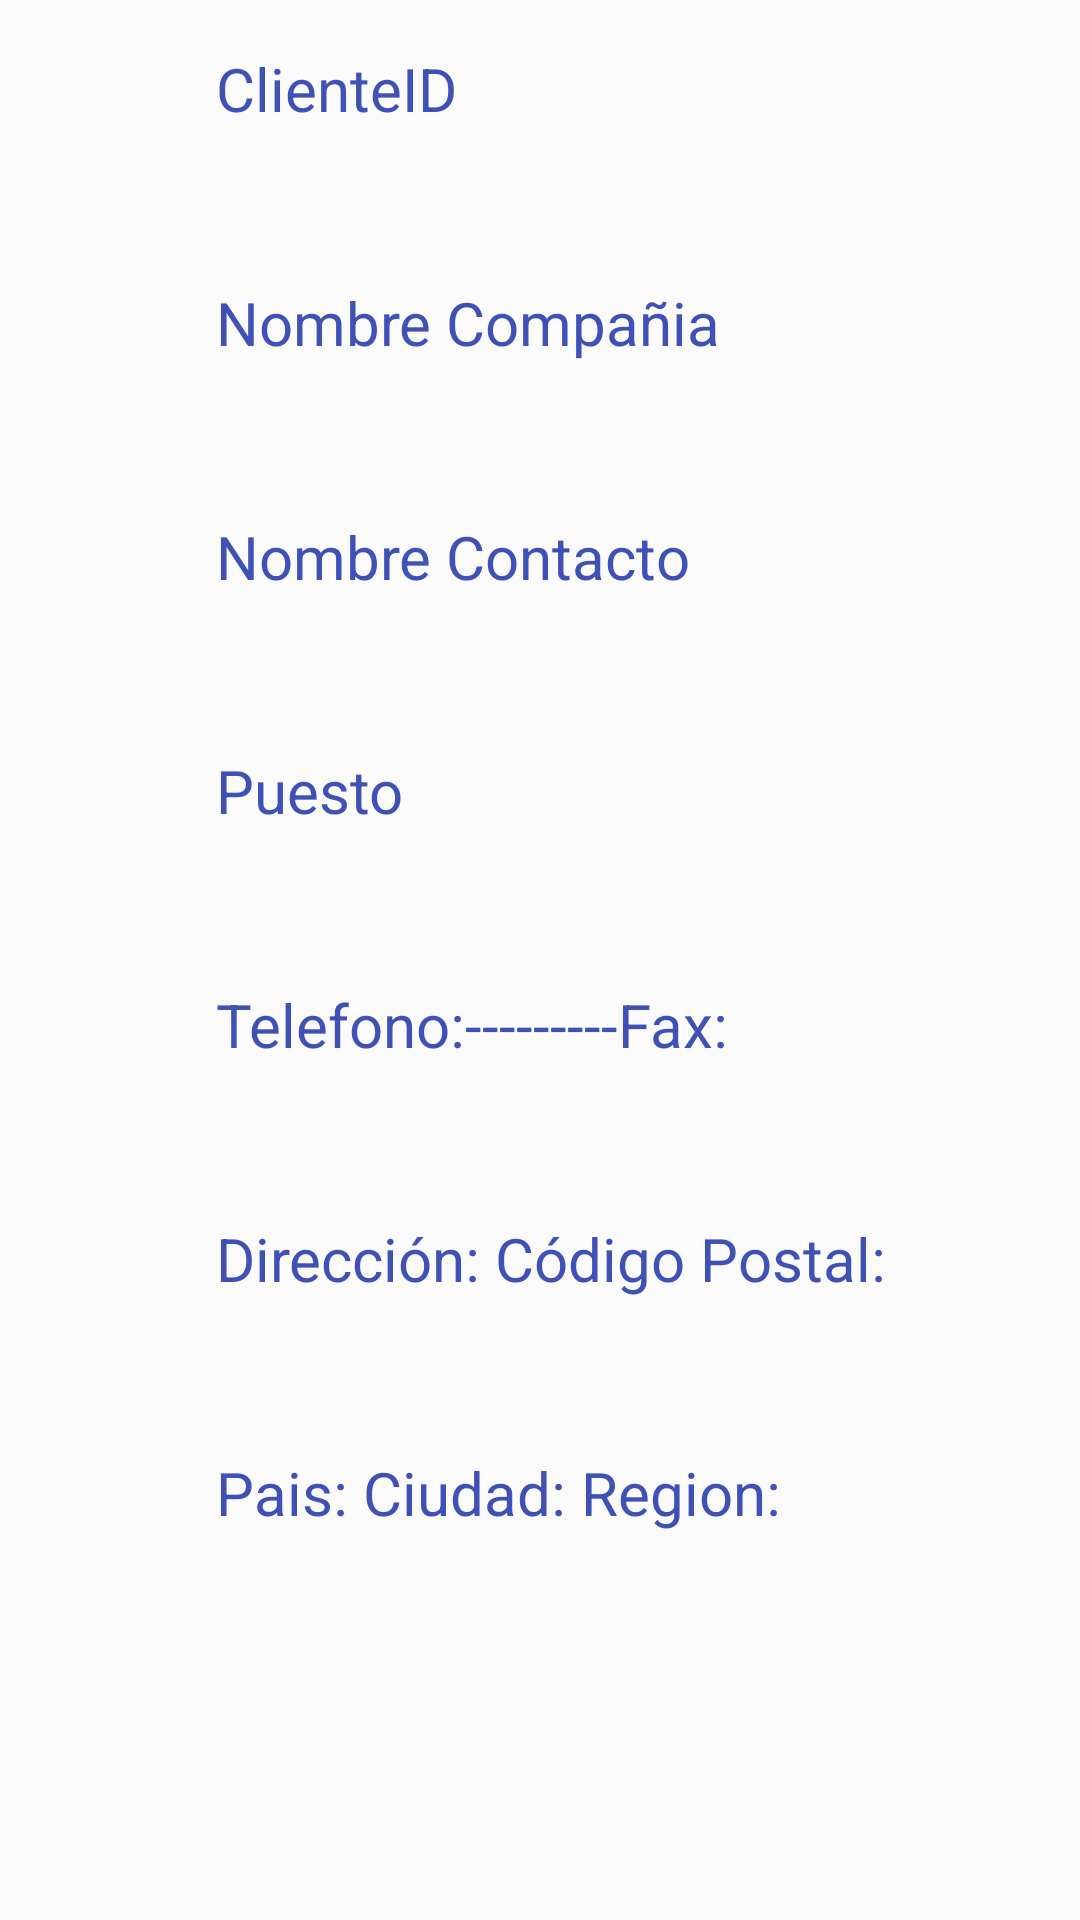

Reconstruct the res/layout file that produces this screen, plus the resources it refers to.
<!-- AndroidManifest.xml: application theme AppTheme -->
<!-- res/layout/clientes_itemsfragment.xml -->
<?xml version="1.0" encoding="utf-8"?>
<ScrollView
    xmlns:android="http://schemas.android.com/apk/res/android"
    xmlns:tools="http://schemas.android.com/tools"
    android:layout_width="fill_parent"
    android:layout_height="wrap_content"
    android:scrollbars="vertical">
    <LinearLayout
        xmlns:android="http://schemas.android.com/apk/res/android"
        xmlns:tools="http://schemas.android.com/tools"
        android:layout_width="fill_parent"
        android:layout_height="wrap_content"
        android:layout_marginStart="72dp"
        android:layout_marginEnd="@dimen/activity_horizontal_margin"
        android:orientation="vertical"
        tools:ignore="ExtraText">
        <TextView
            android:layout_width="fill_parent"
            android:layout_height="wrap_content"
            android:layout_marginBottom="8dp"
            android:layout_marginTop="@dimen/activity_vertical_margin"
            android:text="@string/ClienteID"
            android:textColor="?colorPrimary"
            android:textSize="20sp"
            />

        <TextView
            android:id="@+id/tv_clienteID"
            android:layout_width="fill_parent"
            android:layout_height="wrap_content"
            android:textAppearance="@style/TextAppearance.AppCompat.Body1"
            tools:text="@string/ClienteID"
            android:textSize="20sp"
            />

        <TextView
            android:layout_width="fill_parent"
            android:layout_height="wrap_content"
            android:layout_marginBottom="8dp"
            android:layout_marginTop="@dimen/activity_vertical_margin"
            android:text="@string/NombreCompañia"
            android:textColor="?colorPrimary"
            android:textSize="20sp"/>

        <TextView
            android:id="@+id/tv_nombre_compañia"
            android:layout_width="fill_parent"
            android:layout_height="wrap_content"
            android:textAppearance="@style/TextAppearance.AppCompat.Body1"
            tools:text="@string/NombreCompañia"
            android:textSize="20sp"
            />
        <TextView
            android:layout_width="fill_parent"
            android:layout_height="wrap_content"
            android:layout_marginBottom="8dp"
            android:layout_marginTop="@dimen/activity_vertical_margin"
            android:text="@string/NombreContacto"
            android:textColor="?colorPrimary"
            android:textSize="20sp"/>

        <TextView
            android:id="@+id/tv_nombre_contacto"
            android:layout_width="fill_parent"
            android:layout_height="wrap_content"
            android:textAppearance="@style/TextAppearance.AppCompat.Body1"
            tools:text="@string/NombreContacto"
            android:textSize="20sp"
            />

        <TextView
            android:layout_width="fill_parent"
            android:layout_height="wrap_content"
            android:layout_marginBottom="8dp"
            android:layout_marginTop="@dimen/activity_vertical_margin"
            android:text="@string/Puesto"
            android:textColor="?colorPrimary"
            android:textSize="20sp"/>

        <TextView
            android:id="@+id/tv_puesto_contacto"
            android:layout_width="fill_parent"
            android:layout_height="wrap_content"
            android:textAppearance="@style/TextAppearance.AppCompat.Body1"
            tools:text="@string/Puesto"
            android:textSize="20sp"/>

        <TextView
            android:layout_width="wrap_content"
            android:layout_height="wrap_content"
            android:layout_marginBottom="8dp"
            android:layout_marginTop="@dimen/activity_vertical_margin"
            android:text="@string/TelefonoFax"
            android:textColor="?colorPrimary"
            android:textSize="20sp"/>

        <TextView
            android:id="@+id/tv_telefono_fax"
            android:layout_width="wrap_content"
            android:layout_height="wrap_content"
            android:textAppearance="@style/TextAppearance.AppCompat.Body1"
            tools:text="@string/TelefonoFax"
            android:textSize="20sp"/>

        <TextView
            android:layout_width="wrap_content"
            android:layout_height="wrap_content"
            android:layout_marginBottom="8dp"
            android:layout_marginTop="@dimen/activity_vertical_margin"
            android:text="@string/DireccionCodPos"
            android:textColor="?colorPrimary"
            android:textSize="20sp"/>

        <TextView
            android:id="@+id/tv_direccion_cliente"
            android:layout_width="wrap_content"
            android:layout_height="wrap_content"
            android:textAppearance="@style/TextAppearance.AppCompat.Body1"
            tools:text="@string/DireccionCodPos"
            android:textSize="20sp"/>

        <TextView
            android:layout_width="wrap_content"
            android:layout_height="wrap_content"
            android:layout_marginBottom="8dp"
            android:layout_marginTop="@dimen/activity_vertical_margin"
            android:text="@string/PaCiuRe"
            android:textColor="?colorPrimary"
            android:textSize="20sp"/>

        <TextView
            android:id="@+id/tv_PaCiuRe_cliente"
            android:layout_width="wrap_content"
            android:layout_height="wrap_content"
            android:textAppearance="@style/TextAppearance.AppCompat.Body1"
            tools:text="@string/PaCiuRe"
            android:textSize="20sp"/>


    </LinearLayout>
</ScrollView>
<!-- resources referenced by this layout -->
<resources>
  <dimen name="activity_horizontal_margin">16dp</dimen>
  <dimen name="activity_vertical_margin">16dp</dimen>
  <string name="ClienteID">ClienteID</string>
  <string name="DireccionCodPos">Dirección: Código Postal:</string>
  <string name="NombreContacto">Nombre Contacto</string>
  <string name="PaCiuRe">Pais:    Ciudad:    Region:</string>
  <string name="Puesto">Puesto</string>
  <string name="TelefonoFax">Telefono:---------Fax:</string>
  <style name="AppTheme" parent="Theme.AppCompat.Light.DarkActionBar">
          
          <item name="colorPrimary">@color/colorPrimary</item>
          <item name="colorPrimaryDark">@color/colorPrimaryDark</item>
          <item name="colorAccent">@color/colorAccent</item>
      </style>
  <color name="colorPrimary">#3F51B5</color>
  <color name="colorPrimaryDark">#303F9F</color>
  <color name="colorAccent">#FF4081</color>
</resources>
